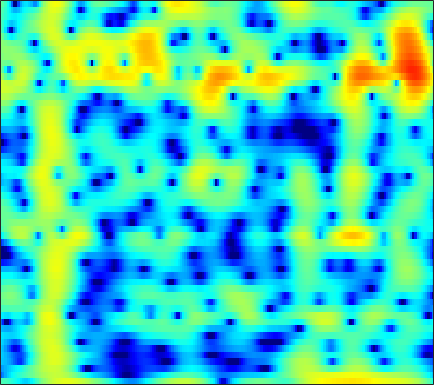

Values plotted in this chart, from the file beside it:
-2.322, -2.464, -2.7114, -3.0204, -3.315, -3.7984, -4.3944, -4.9159, -5.6966, -6.5086, -7.2083, -7.5167, -7.4458, -6.774, -5.9671, -4.7, -3.3914, -2.453, -1.2989, -0.26847, 0.63814, 1.2394, 1.9439, 2.5443
-12.38, -10.72, -8.972, -7.597, -6.754, -5.816, -5.042, -4.541, -3.947, -3.411, -2.901, -2.524, -2.015, -1.49, -1.085, -0.5351, 0.01835, 0.4267, 0.9503, 1.436, 1.872, 2.158, 2.478, 2.719
-10.08, -9.527, -8.801, -8.117, -7.638, -7.033, -6.445, -6, -5.38, -4.715, -3.998, -3.434, -2.653, -1.858, -1.264, -0.4909, 0.245, 0.7625, 1.395, 1.95, 2.418, 2.704, 2.993, 3.167
-7.885, -8.114, -8.54, -9.136, -9.73, -10.75, -12.07, -13.21, -14.58, -14.63, -12.78, -10.79, -8.175, -5.854, -4.332, -2.565, -1.06, -0.08387, 1.032, 1.954, 2.697, 3.143, 3.593, 3.882
-7.486, -7.932, -8.635, -9.469, -10.18, -11.22, -12.32, -13.09, -13.83, -13.77, -12.59, -11.15, -8.927, -6.695, -5.123, -3.216, -1.538, -0.4354, 0.8328, 1.878, 2.712, 3.204, 3.696, 4.004
-7.696, -8.525, -9.92, -11.72, -13.37, -15.87, -17.99, -18.15, -16.19, -13.47, -10.88, -9.096, -6.909, -4.932, -3.583, -1.957, -0.5215, 0.4305, 1.532, 2.439, 3.154, 3.563, 3.94, 4.125
-6.915, -7.587, -8.604, -9.721, -10.59, -11.74, -12.56, -12.59, -11.56, -9.759, -7.807, -6.428, -4.726, -3.167, -2.08, -0.7534, 0.4211, 1.195, 2.081, 2.801, 3.353, 3.654, 3.895, 3.945
-6.619, -6.873, -7.184, -7.382, -7.449, -7.435, -7.242, -6.979, -6.449, -5.722, -4.831, -4.094, -3.066, -2.031, -1.268, -0.2844, 0.6398, 1.272, 2.016, 2.631, 3.099, 3.344, 3.519, 3.517
-8.414, -8.807, -9.209, -9.328, -9.181, -8.663, -7.908, -7.291, -6.514, -5.837, -5.189, -4.669, -3.833, -2.828, -2, -0.865, 0.2403, 1.02, 1.956, 2.728, 3.305, 3.6, 3.809, 3.808
-12, -15.06, -23.12, -22.09, -16.04, -11.79, -9.402, -8.355, -7.671, -7.741, -8.479, -9.314, -9.989, -8.683, -6.598, -3.645, -1.129, 0.4138, 2.073, 3.314, 4.174, 4.588, 4.859, 4.815
-5.946, -6.354, -6.764, -6.967, -6.664, -5.755, -5.007, -4.851, -5.062, -5.538, -6.328, -7.239, -8.388, -7.638, -5.778, -3.051, -0.6882, 0.7862, 2.361, 3.521, 4.312, 4.679, 4.877, 4.705
-2.673, -2.563, -2.383, -2.266, -2.218, -2.137, -2.081, -2.082, -2.14, -2.23, -2.314, -2.315, -2.175, -1.812, -1.376, -0.6484, 0.1913, 0.8497, 1.689, 2.396, 2.922, 3.174, 3.289, 3.135
-1.29, -1.055, -0.8262, -0.6039, -0.521, -0.604, -0.7922, -0.8991, -1.104, -1.483, -1.958, -2.253, -2.499, -2.582, -2.504, -2.12, -1.416, -0.7603, 0.1592, 1.04, 1.784, 2.206, 2.559, 2.684
-0.9635, -0.5367, -0.1906, 0.00489, 0.06045, -0.003964, -0.2723, -0.6238, -1.29, -2.2, -3.436, -4.663, -6.809, -9.552, -11.33, -10.65, -7.351, -4.974, -2.418, -0.4561, 1.029, 1.879, 2.702, 3.195
-2.224, -1.718, -1.234, -1.024, -0.9898, -1.02, -1.236, -1.607, -2.273, -3.05, -4.093, -5.159, -6.821, -8.429, -9.242, -8.781, -6.626, -4.772, -2.519, -0.638, 0.8533, 1.747, 2.68, 3.309
-3.852, -3.553, -3.219, -3.026, -2.994, -3.129, -3.364, -3.559, -3.895, -4.338, -4.735, -4.927, -5.044, -4.956, -4.673, -3.979, -2.997, -2.151, -0.9579, 0.2227, 1.298, 1.998, 2.754, 3.306
-5.577, -5.452, -5.405, -5.378, -5.415, -5.664, -6.047, -6.338, -6.887, -7.591, -8.135, -8.26, -7.998, -7.179, -6.219, -4.701, -3.15, -2.015, -0.5871, 0.6831, 1.779, 2.482, 3.234, 3.773
-8.86, -8.77, -8.786, -8.792, -8.759, -8.767, -9.057, -9.553, -10.61, -12.33, -15.54, -20.07, -25.29, -15.7, -11.29, -7.278, -4.404, -2.671, -0.745, 0.8096, 2.06, 2.824, 3.642, 4.226
-15.52, -15.7, -15.25, -14.47, -13.79, -12.66, -11.74, -11.39, -11.09, -11.06, -11.4, -11.42, -10.76, -9.238, -7.624, -5.416, -3.377, -1.988, -0.3768, 0.9793, 2.119, 2.822, 3.579, 4.144
-26.2, -29.97, -33.85, -24.84, -20.12, -16.12, -13.37, -11.63, -9.873, -8.665, -7.536, -6.772, -5.864, -4.849, -4.026, -2.938, -1.838, -1.006, 0.04549, 1.018, 1.903, 2.501, 3.171, 3.689
-23.76, -22.71, -20.94, -17.92, -15.81, -12.69, -10.24, -8.654, -6.885, -5.606, -4.534, -3.917, -3.297, -2.766, -2.451, -2.05, -1.562, -1.142, -0.4611, 0.3545, 1.201, 1.816, 2.567, 3.166
-14.41, -12.66, -10.79, -8.677, -7.214, -5.638, -4.037, -3.01, -2.034, -1.196, -0.7377, -0.6482, -0.7387, -1.231, -1.883, -2.974, -4.064, -4.474, -3.813, -2.127, -0.3295, 0.8103, 1.992, 2.815
-6.174, -4.977, -3.256, -1.921, -0.9396, 0.1789, 1.095, 1.685, 2.212, 2.559, 2.573, 2.368, 1.771, 0.6029, -0.6833, -3.356, -7.778, -11.95, -9.261, -4.064, -0.9244, 0.598, 1.769, 2.223
-2.839, -2.038, -1.076, -0.1853, 0.3412, 1.02, 1.553, 1.811, 2.151, 2.245, 2.224, 2.119, 1.752, 1.279, 0.8096, 0.1339, -0.3997, -0.6091, -0.4839, -0.009224, 0.5329, 0.8257, 0.9549, 0.5544
-1.753, -1.334, -0.9295, -0.551, -0.3237, -0.1085, 0.06757, 0.1257, 0.2148, 0.2216, 0.2494, 0.266, 0.2763, 0.3361, 0.3641, 0.4628, 0.5779, 0.6938, 0.8856, 1.052, 1.182, 1.184, 1.067, 0.7264
-1.121, -1.06, -1.034, -1.131, -1.223, -1.485, -1.819, -2.041, -2.449, -2.669, -2.751, -2.678, -2.27, -1.724, -1.212, -0.4875, 0.1907, 0.6665, 1.207, 1.627, 1.927, 2.06, 2.088, 2.007
-0.911, -1.109, -1.422, -1.907, -2.401, -3.171, -4.208, -5.153, -6.625, -8.246, -9.442, -9.36, -7.835, -5.64, -3.995, -2.115, -0.5479, 0.4225, 1.455, 2.254, 2.799, 3.081, 3.278, 3.289
-1.727, -2.007, -2.585, -3.285, -3.991, -5.04, -6.408, -7.699, -9.797, -13.22, -17.99, -19.28, -13.01, -8.204, -5.531, -2.834, -0.7423, 0.4881, 1.8, 2.768, 3.447, 3.773, 4.017, 4.008
-3.74, -4.045, -4.762, -5.566, -6.332, -7.485, -8.583, -9.286, -9.89, -9.935, -9.419, -8.569, -6.92, -4.948, -3.413, -1.547, 0.1182, 1.151, 2.3, 3.143, 3.734, 3.995, 4.134, 4.045
-6.33, -6.566, -7.122, -8.212, -9.298, -11.66, -14.44, -16.75, -16.52, -12.74, -9.614, -7.417, -5.097, -2.999, -1.645, -0.04078, 1.297, 2.131, 3.008, 3.614, 3.948, 4.048, 3.95, 3.68
-8.841, -8.302, -7.907, -8.415, -9.07, -10.58, -12.69, -13.9, -13.38, -10.4, -7.354, -5.332, -3.076, -1.121, 0.09597, 1.529, 2.638, 3.308, 3.92, 4.238, 4.224, 4.011, 3.472, 2.651
-8.565, -7.361, -6.584, -6.108, -6.127, -6.108, -6.23, -6.066, -5.653, -4.736, -3.517, -2.461, -0.9961, 0.4499, 1.473, 2.686, 3.675, 4.232, 4.697, 4.806, 4.521, 3.978, 2.795, 0.8848
-5.857, -5.519, -5.365, -5.169, -5.307, -5.456, -5.687, -5.828, -5.844, -5.601, -4.798, -3.945, -2.416, -0.8162, 0.399, 1.828, 3.037, 3.73, 4.372, 4.635, 4.511, 4.106, 3.141, 1.598
-6.065, -6.273, -6.457, -6.882, -7.204, -8.025, -9.063, -10.27, -12.27, -14.82, -14.78, -12.38, -8.286, -5.06, -3.005, -0.8305, 0.9087, 1.925, 2.972, 3.652, 3.985, 4.041, 3.841, 3.419
-9.073, -9.291, -9.409, -9.721, -9.894, -10.47, -11.39, -12.45, -14.24, -16.38, -16.23, -14.13, -10.33, -7.108, -5.017, -2.707, -0.7945, 0.3915, 1.685, 2.667, 3.359, 3.711, 3.974, 4.042
-15.06, -14.52, -13.76, -12.78, -12.44, -12.02, -11.92, -11.96, -11.9, -11.77, -10.98, -10.14, -8.53, -6.657, -5.216, -3.285, -1.533, -0.3309, 1.036, 2.163, 3.039, 3.525, 3.986, 4.22
-28.84, -21.89, -17.25, -14.8, -13.69, -12.88, -12.54, -12.46, -12.7, -12.68, -12.48, -11.65, -10.08, -7.87, -6.194, -3.962, -1.973, -0.6346, 0.8923, 2.147, 3.124, 3.688, 4.204, 4.477
-15.32, -14.46, -13.42, -12.48, -11.93, -11.75, -12.04, -12.71, -14.4, -17.47, -23.85, -24.93, -16.15, -10.58, -7.632, -4.52, -2.053, -0.543, 1.144, 2.464, 3.477, 4.042, 4.541, 4.773
-9.632, -9.387, -9.141, -8.964, -9.008, -9.164, -9.641, -10.28, -11.12, -12.28, -12.87, -12.29, -10.4, -7.717, -5.733, -3.344, -1.266, 0.0645, 1.579, 2.781, 3.689, 4.173, 4.589, 4.718
-6.468, -6.381, -6.308, -6.395, -6.641, -7.005, -7.463, -7.875, -8.181, -8.321, -8.037, -7.421, -6.324, -4.833, -3.6, -1.984, -0.426, 0.6191, 1.84, 2.838, 3.584, 3.978, 4.287, 4.32
-3.891, -3.881, -3.999, -4.425, -4.909, -5.772, -6.928, -7.778, -9.081, -9.663, -9.297, -8.34, -6.514, -4.633, -3.222, -1.555, -0.07249, 0.893, 1.966, 2.828, 3.45, 3.784, 4.006, 4.003
-1.415, -1.4, -1.727, -2.376, -3.024, -4.374, -6.347, -8.389, -12.78, -23.46, -20.18, -12.91, -7.928, -4.861, -3.111, -1.274, 0.1351, 1.021, 1.962, 2.672, 3.196, 3.449, 3.618, 3.608
0.6879, 0.6787, 0.4321, -0.02301, -0.5504, -1.529, -2.685, -3.777, -5.201, -6.062, -6.025, -5.41, -4.029, -2.688, -1.804, -0.7456, 0.09587, 0.6274, 1.234, 1.717, 2.091, 2.267, 2.408, 2.377
2.252, 2.26, 2.212, 2.011, 1.698, 1.281, 0.7574, 0.3411, -0.1635, -0.5838, -0.8209, -0.9238, -0.9872, -0.9761, -1.024, -1.085, -1.09, -1.086, -0.9267, -0.6277, -0.3105, -0.05565, 0.1468, 0.15
3.366, 3.406, 3.352, 3.187, 3.081, 2.925, 2.688, 2.537, 2.3, 1.919, 1.471, 1.099, 0.3314, -0.6552, -1.544, -3.067, -4.713, -5.684, -6.066, -5.229, -3.959, -3.108, -2.391, -2.112
3.554, 3.343, 2.932, 2.64, 2.64, 2.684, 2.941, 3.126, 3.255, 3.248, 2.92, 2.441, 1.526, 0.05749, -1.484, -4.3, -8.933, -15.24, -19.64, -10.41, -6.347, -4.689, -3.284, -2.684
1.729, 0.5304, -1.353, -2.833, -3.091, -1.671, 0.3299, 1.496, 2.636, 3.316, 3.503, 3.29, 2.697, 1.725, 0.7193, -0.9052, -2.575, -3.614, -4.442, -4.469, -3.983, -3.422, -2.695, -2.083
-0.3123, -1.945, -5.268, -10.43, -11.04, -5.881, -2.027, -0.03195, 1.626, 2.521, 2.949, 3.02, 2.691, 2.051, 1.441, 0.3917, -0.8434, -1.813, -3.174, -4.626, -5.923, -6.395, -5.985, -4.37
-0.2398, -0.5587, -1.016, -1.246, -1.141, -0.663, 0.1051, 0.7972, 1.413, 1.742, 1.859, 1.82, 1.45, 0.8364, 0.29, -0.6308, -1.817, -2.916, -4.744, -7.48, -12.11, -19.08, -17.49, -8.744
-0.1694, 0.122, 0.3605, 0.4777, 0.4706, 0.6346, 0.7498, 0.7912, 0.7878, 0.6388, 0.2766, -0.103, -0.7153, -1.456, -2.091, -2.847, -3.504, -3.994, -4.666, -5.29, -5.715, -5.737, -5.024, -3.536
0.2894, 0.4638, 0.528, 0.481, 0.448, 0.3716, 0.2517, 0.03723, -0.2556, -0.7017, -1.423, -2.231, -3.526, -5.044, -6.212, -7.363, -7.326, -6.585, -5.321, -4.052, -2.921, -2.146, -1.113, -0.0574
0.6748, 0.3402, -0.1519, -0.5909, -0.7873, -1.089, -1.226, -1.249, -1.408, -1.785, -2.458, -3.25, -4.984, -7.91, -11.49, -22.77, -16.53, -10.2, -5.737, -2.969, -1.034, 0.1167, 1.305, 2.193
-0.2318, -1.305, -2.928, -4.605, -5.688, -6.058, -5.326, -4.396, -3.394, -2.753, -2.524, -2.572, -2.98, -3.673, -4.241, -4.545, -3.943, -2.955, -1.359, 0.192, 1.529, 2.336, 3.16, 3.69
-1.959, -3.604, -6.631, -11.57, -18.85, -20.62, -11.62, -8.443, -5.689, -3.949, -2.841, -2.298, -1.744, -1.294, -0.9638, -0.4926, 0.09542, 0.6204, 1.412, 2.203, 2.91, 3.328, 3.74, 3.934
-2.381, -3.463, -5.136, -6.762, -7.766, -8.129, -7.558, -6.708, -5.517, -4.381, -3.384, -2.743, -1.97, -1.269, -0.7506, -0.08988, 0.5719, 1.068, 1.725, 2.343, 2.87, 3.198, 3.477, 3.55
-2.115, -2.795, -3.778, -4.755, -5.416, -5.959, -6.111, -6.047, -5.671, -5.044, -4.271, -3.659, -2.931, -2.262, -1.777, -1.083, -0.3448, 0.2384, 1.015, 1.776, 2.466, 2.905, 3.325, 3.523
-1.777, -2.422, -3.532, -4.947, -6.04, -7.662, -8.789, -8.988, -8.27, -7.116, -6.007, -5.325, -4.673, -4.231, -3.984, -3.526, -2.759, -1.943, -0.6508, 0.6856, 1.905, 2.663, 3.466, 3.994
-1.148, -1.734, -3.062, -5.115, -7.346, -12.06, -23.19, -23.88, -13.24, -9.33, -7.431, -6.792, -6.67, -7.426, -8.559, -10.6, -10.58, -8.119, -4.351, -1.334, 0.9372, 2.245, 3.545, 4.414
